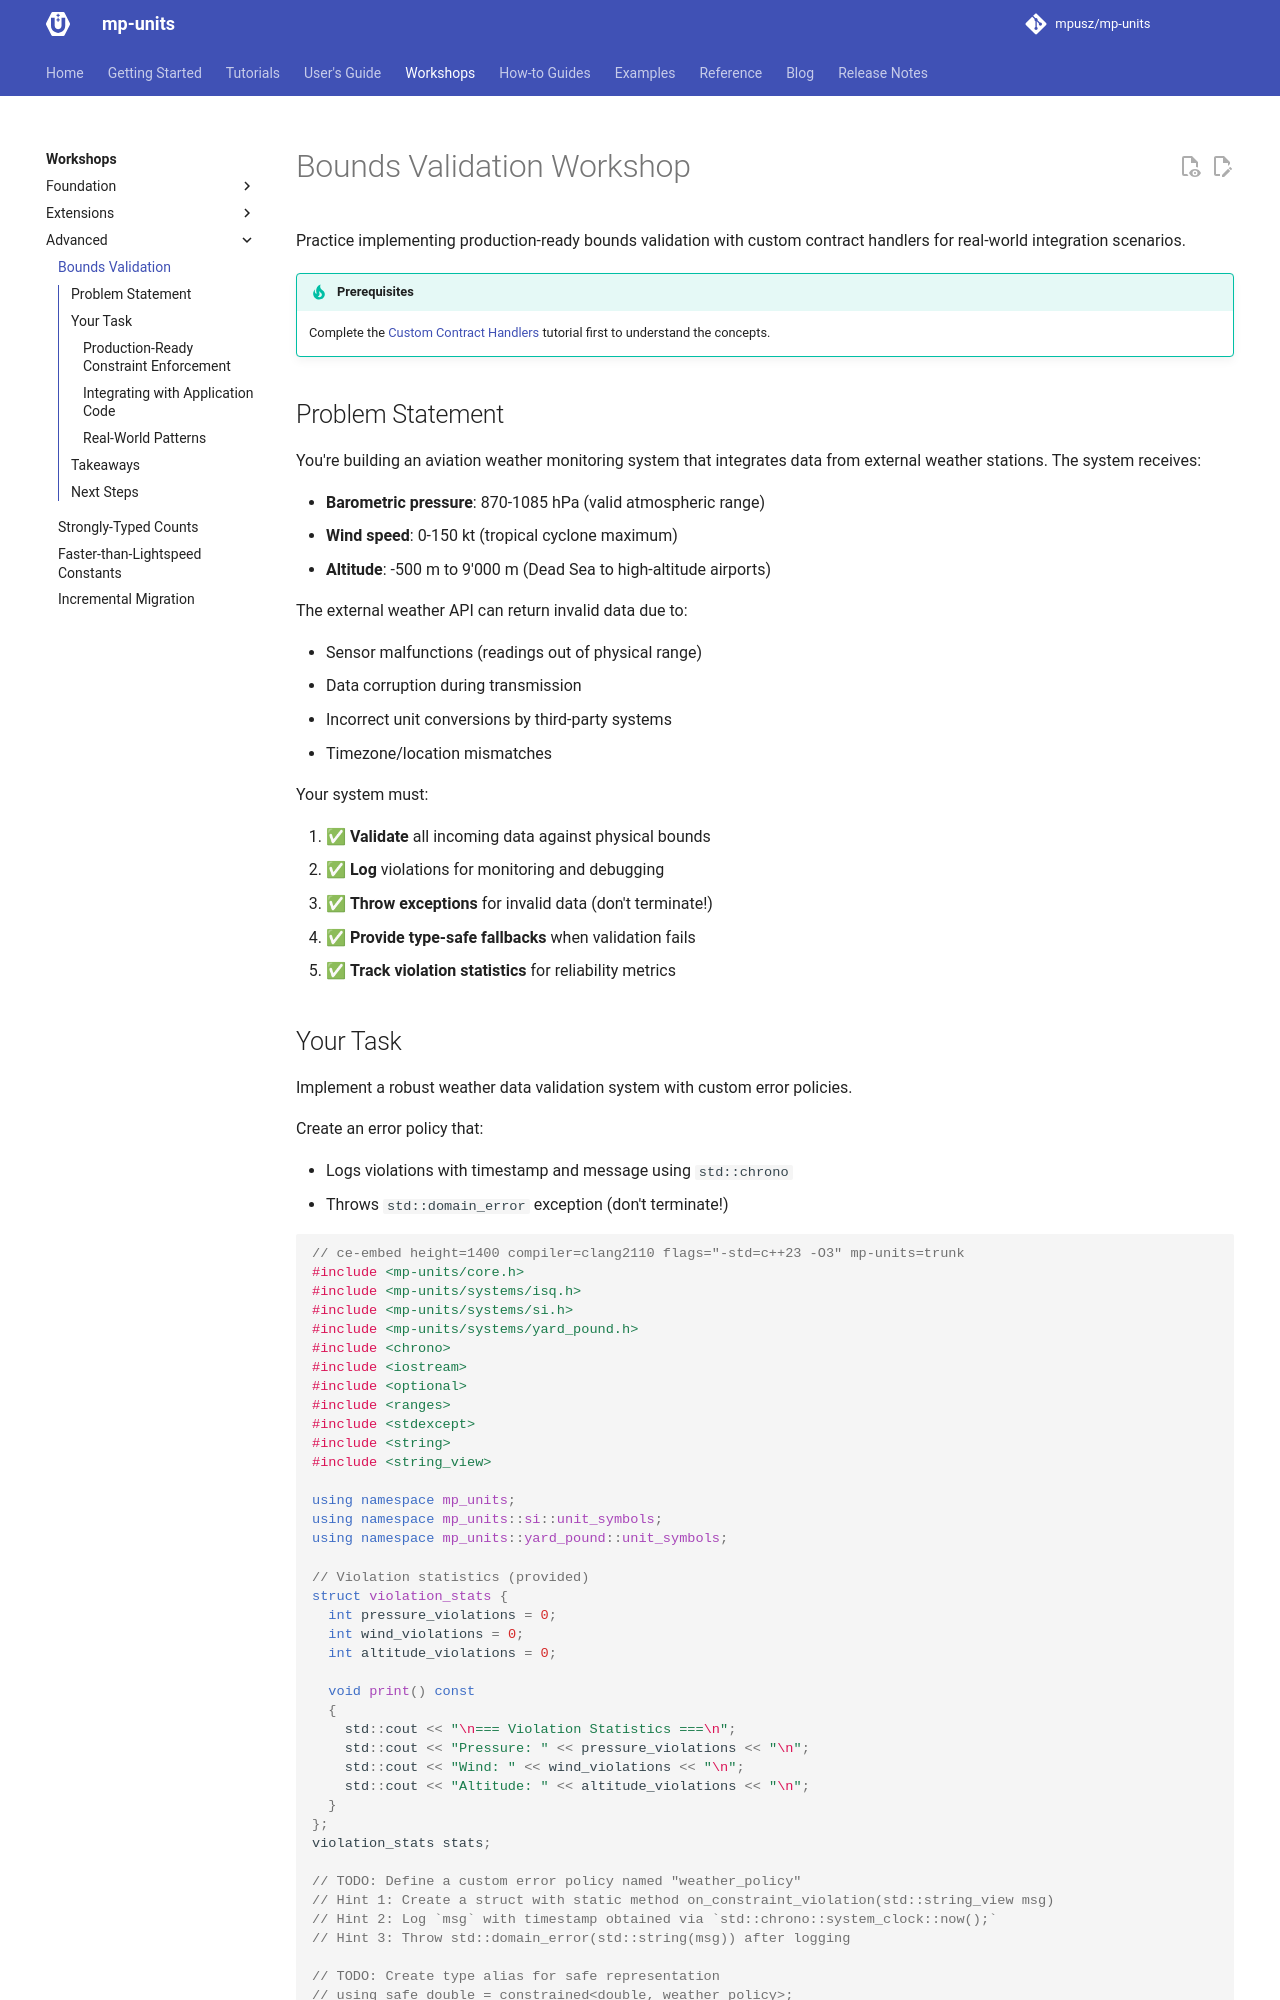

repository: RalphSteinhagen/units · page: HEAD/workshops/advanced/bounds_validation/index.html · generator: mkdocs

# Bounds Validation Workshop

Practice implementing production-ready bounds validation with custom contract handlers
for real-world integration scenarios.

!!! tip "Prerequisites"

    Complete the [Custom Contract Handlers](../../tutorials/affine_space/custom_contract_handlers.md)
    tutorial first to understand the concepts.


## Problem Statement

You're building an aviation weather monitoring system that integrates data from external
weather stations. The system receives:

- **Barometric pressure**: 870-1085 hPa (valid atmospheric range)
- **Wind speed**: 0-150 kt (tropical cyclone maximum)  
- **Altitude**: -500 m to 9'000 m (Dead Sea to high-altitude airports)

The external weather API can return invalid data due to:

- Sensor malfunctions (readings out of physical range)
- Data corruption during transmission
- Incorrect unit conversions by third-party systems
- Timezone/location mismatches

Your system must:

1. ✅ **Validate** all incoming data against physical bounds
2. ✅ **Log** violations for monitoring and debugging
3. ✅ **Throw exceptions** for invalid data (don't terminate!)
4. ✅ **Provide type-safe fallbacks** when validation fails
5. ✅ **Track violation statistics** for reliability metrics
